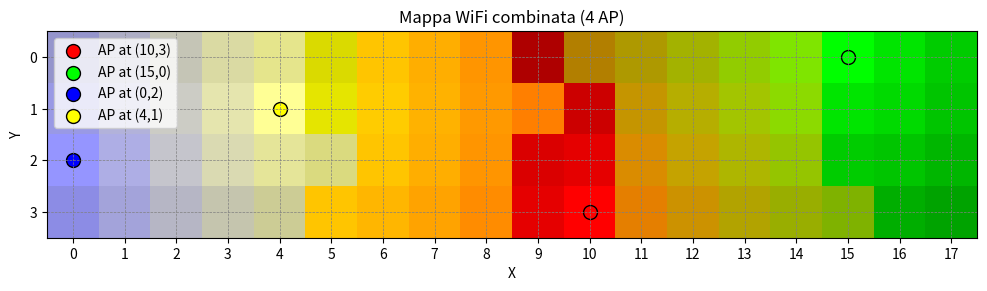

Python code for this plot:
import numpy as np
import matplotlib.pyplot as plt
import random
import csv

# Dimensioni stanza
width, height = 18, 4

# Numero di AP
num_aps = 4

# Genera MAC address casuali per ogni AP
def random_mac():
    return [random.randint(0x00, 0xFF) for _ in range(6)]

macs = [random_mac() for _ in range(num_aps)]

# Posizioni AP (fisse)
ap_positions = [
    (10, 3),
    (15, 0),
    (0, 2),
    (4, 1),
]

colors = [
    (1, 0, 0),     # Rosso
    (0, 1, 0),     # Verde
    (0, 0, 1),     # Blu
    (1, 1, 0),     # Giallo
]

def simulate_rssi(x_ap, y_ap, x, y):
    dist = np.sqrt((x - x_ap)**2 + (y - y_ap)**2)
    if dist > 5:
        return None
    return -30 - dist * 5  # dBm: -30 vicino, -55 a 5 celle

# --- Generazione heatmap RGB (combinazione AP) ---
heatmap_rgb = np.zeros((height, width, 3))

for (pos_x, pos_y), color in zip(ap_positions, colors):
    for y in range(height):
        for x in range(width):
            rssi = simulate_rssi(pos_x, pos_y, x, y)
            if rssi is not None:
                intensity = max(0, min(1, (rssi + 80) / 50))
                heatmap_rgb[y, x] += np.array(color) * intensity

heatmap_rgb = np.clip(heatmap_rgb, 0, 1)

# --- Visualizzazione heatmap ---
plt.figure(figsize=(12, 3))
plt.imshow(heatmap_rgb, origin='upper')
plt.title('Mappa WiFi combinata (4 AP)')
plt.xlabel('X')
plt.ylabel('Y')
plt.grid(True, which='both', color='gray', linestyle='--', linewidth=0.5)

for (pos_x, pos_y), color in zip(ap_positions, colors):
    plt.scatter(pos_x, pos_y, c=[color], label=f'AP at ({pos_x},{pos_y})', edgecolors='black', s=100)

plt.legend()
plt.xticks(np.arange(width))
plt.yticks(np.arange(height))
plt.show()

# --- Salvataggio dati su CSV ---

filename = 'wifi_map.csv'
with open(filename, mode='w', newline='') as csvfile:
    writer = csv.writer(csvfile)
    # Header: x,y,mac1,rssi1,mac2,rssi2,...
    header = ['x', 'y']
    for i, mac in enumerate(macs):
        mac_str = ''.join(f'{b:02X}' for b in mac)
        header.append(f'mac{i+1}')
        header.append(f'rssi{i+1}')
    writer.writerow(header)

    for y in range(height):
        for x in range(width):
            row = [x, y]
            for (mx, my), mac in zip(ap_positions, macs):
                rssi = simulate_rssi(mx, my, x, y)
                rssi_val = int(round(rssi)) if rssi is not None else -100  # <-- qui
                mac_str = ''.join(f'{b:02X}' for b in mac)
                row.append(mac_str)
                row.append(rssi_val)
            writer.writerow(row)


print(f"CSV generato: {filename}")
print("MAC address usati:")
for i, mac in enumerate(macs):
    print(f"AP{i+1}: {''.join(f'{b:02X}' for b in mac)}")
